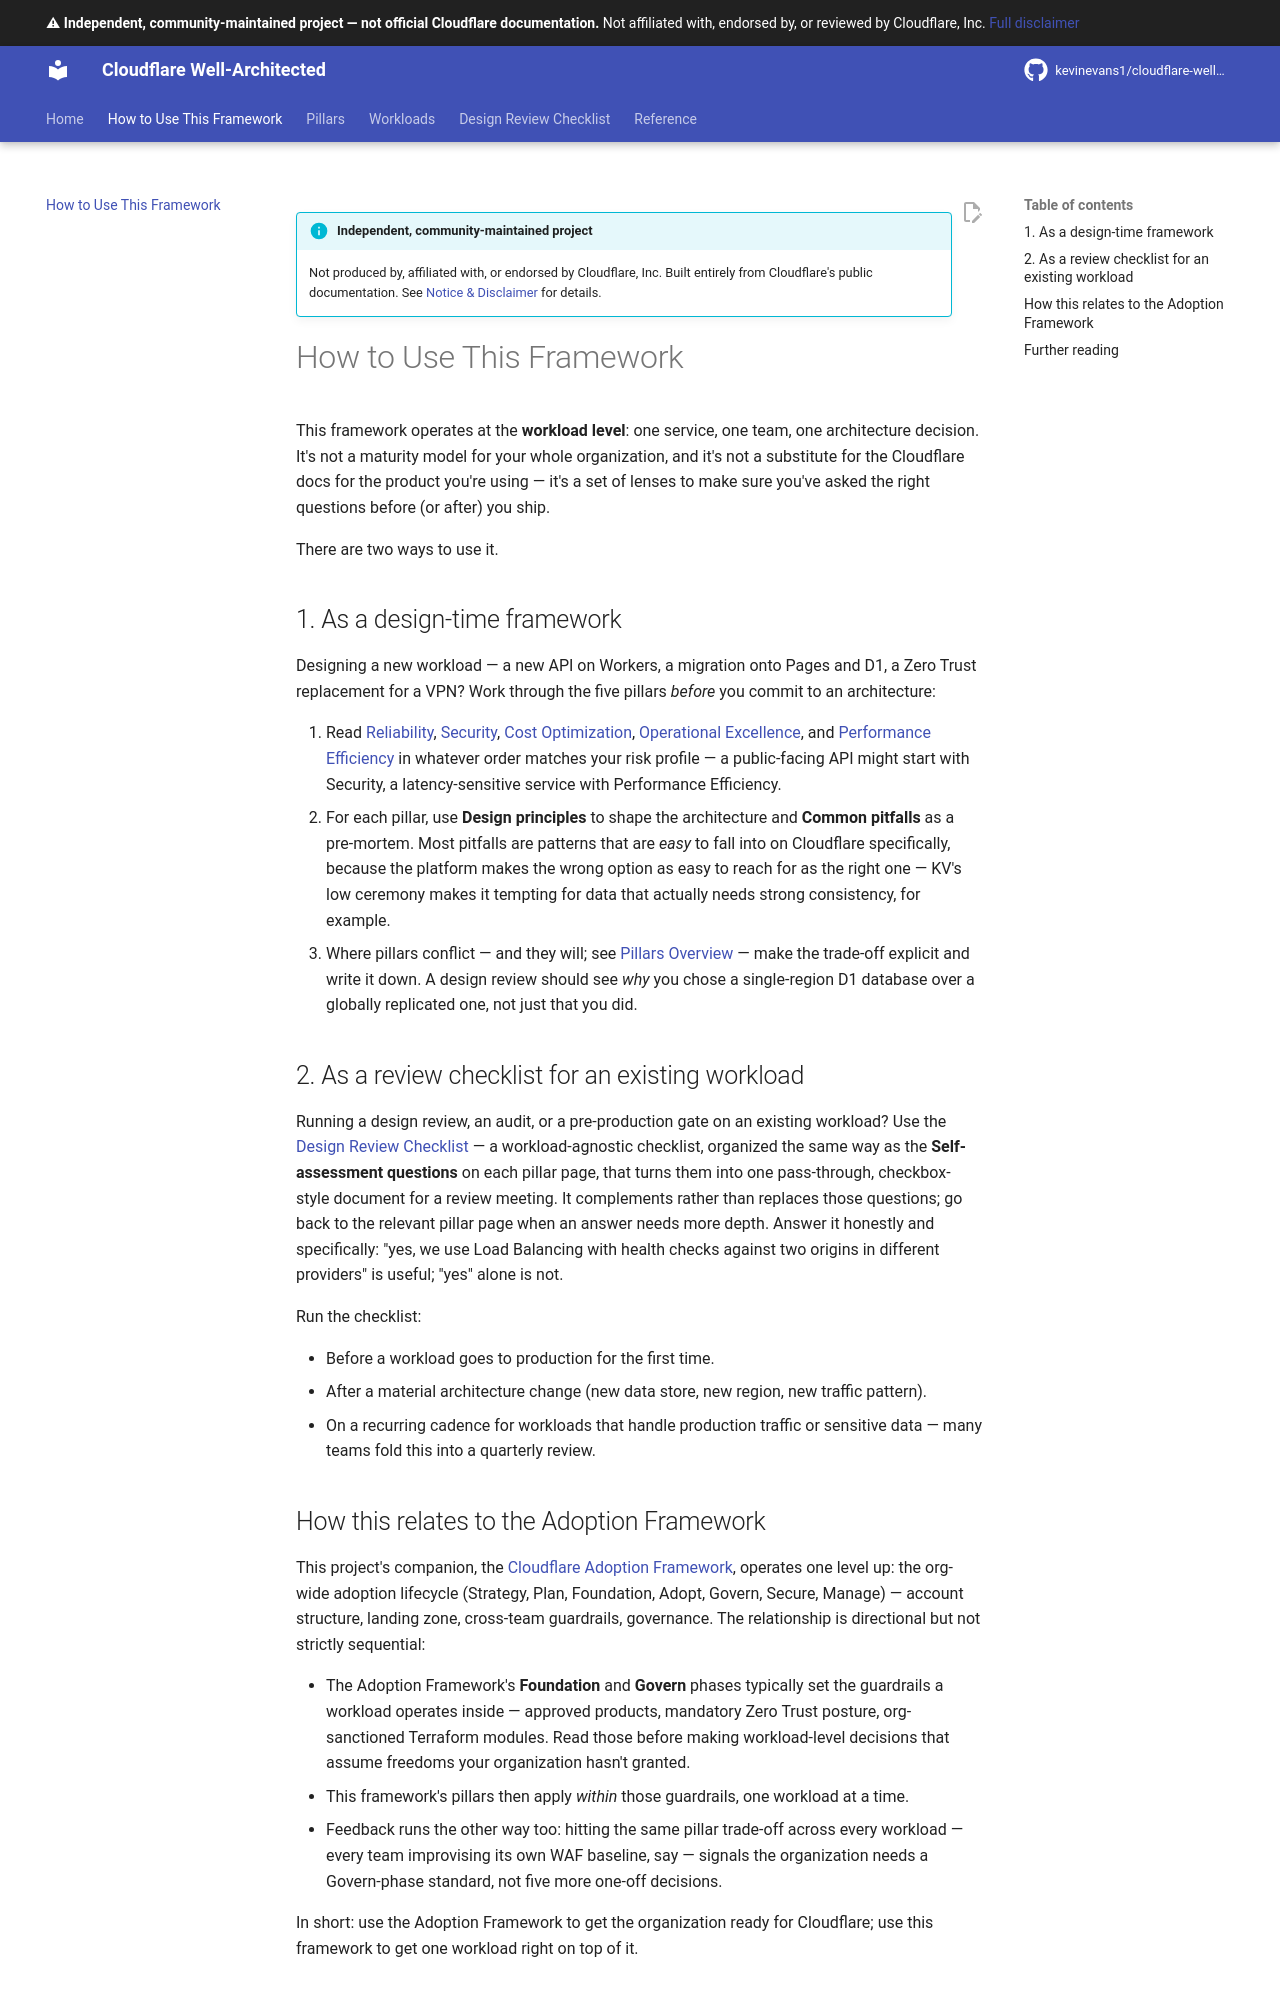

repository: kevinevans1/cloudflare-well-architected · page: how-to-use/index.html · generator: mkdocs

--8<-- "_snippets/disclaimer.md"

# How to Use This Framework

This framework operates at the **workload level**: one service, one team, one architecture decision. It's not a maturity model for your whole organization, and it's not a substitute for the Cloudflare docs for the product you're using — it's a set of lenses to make sure you've asked the right questions before (or after) you ship.

There are two ways to use it.

## 1. As a design-time framework

Designing a new workload — a new API on Workers, a migration onto Pages and D1, a Zero Trust replacement for a VPN? Work through the five pillars *before* you commit to an architecture:

1. Read [Reliability](pillars/reliability.md), [Security](pillars/security.md), [Cost Optimization](pillars/cost-optimization.md), [Operational Excellence](pillars/operational-excellence.md), and [Performance Efficiency](pillars/performance-efficiency.md) in whatever order matches your risk profile — a public-facing API might start with Security, a latency-sensitive service with Performance Efficiency.
2. For each pillar, use **Design principles** to shape the architecture and **Common pitfalls** as a pre-mortem. Most pitfalls are patterns that are *easy* to fall into on Cloudflare specifically, because the platform makes the wrong option as easy to reach for as the right one — KV's low ceremony makes it tempting for data that actually needs strong consistency, for example.
3. Where pillars conflict — and they will; see [Pillars Overview](pillars/index.md#trade-offs-between-pillars) — make the trade-off explicit and write it down. A design review should see *why* you chose a single-region D1 database over a globally replicated one, not just that you did.

## 2. As a review checklist for an existing workload

Running a design review, an audit, or a pre-production gate on an existing workload? Use the [Design Review Checklist](design-review-checklist.md) — a workload-agnostic checklist, organized the same way as the **Self-assessment questions** on each pillar page, that turns them into one pass-through, checkbox-style document for a review meeting. It complements rather than replaces those questions; go back to the relevant pillar page when an answer needs more depth. Answer it honestly and specifically: "yes, we use Load Balancing with health checks against two origins in different providers" is useful; "yes" alone is not.

Run the checklist:

- Before a workload goes to production for the first time.
- After a material architecture change (new data store, new region, new traffic pattern).
- On a recurring cadence for workloads that handle production traffic or sensitive data — many teams fold this into a quarterly review.
